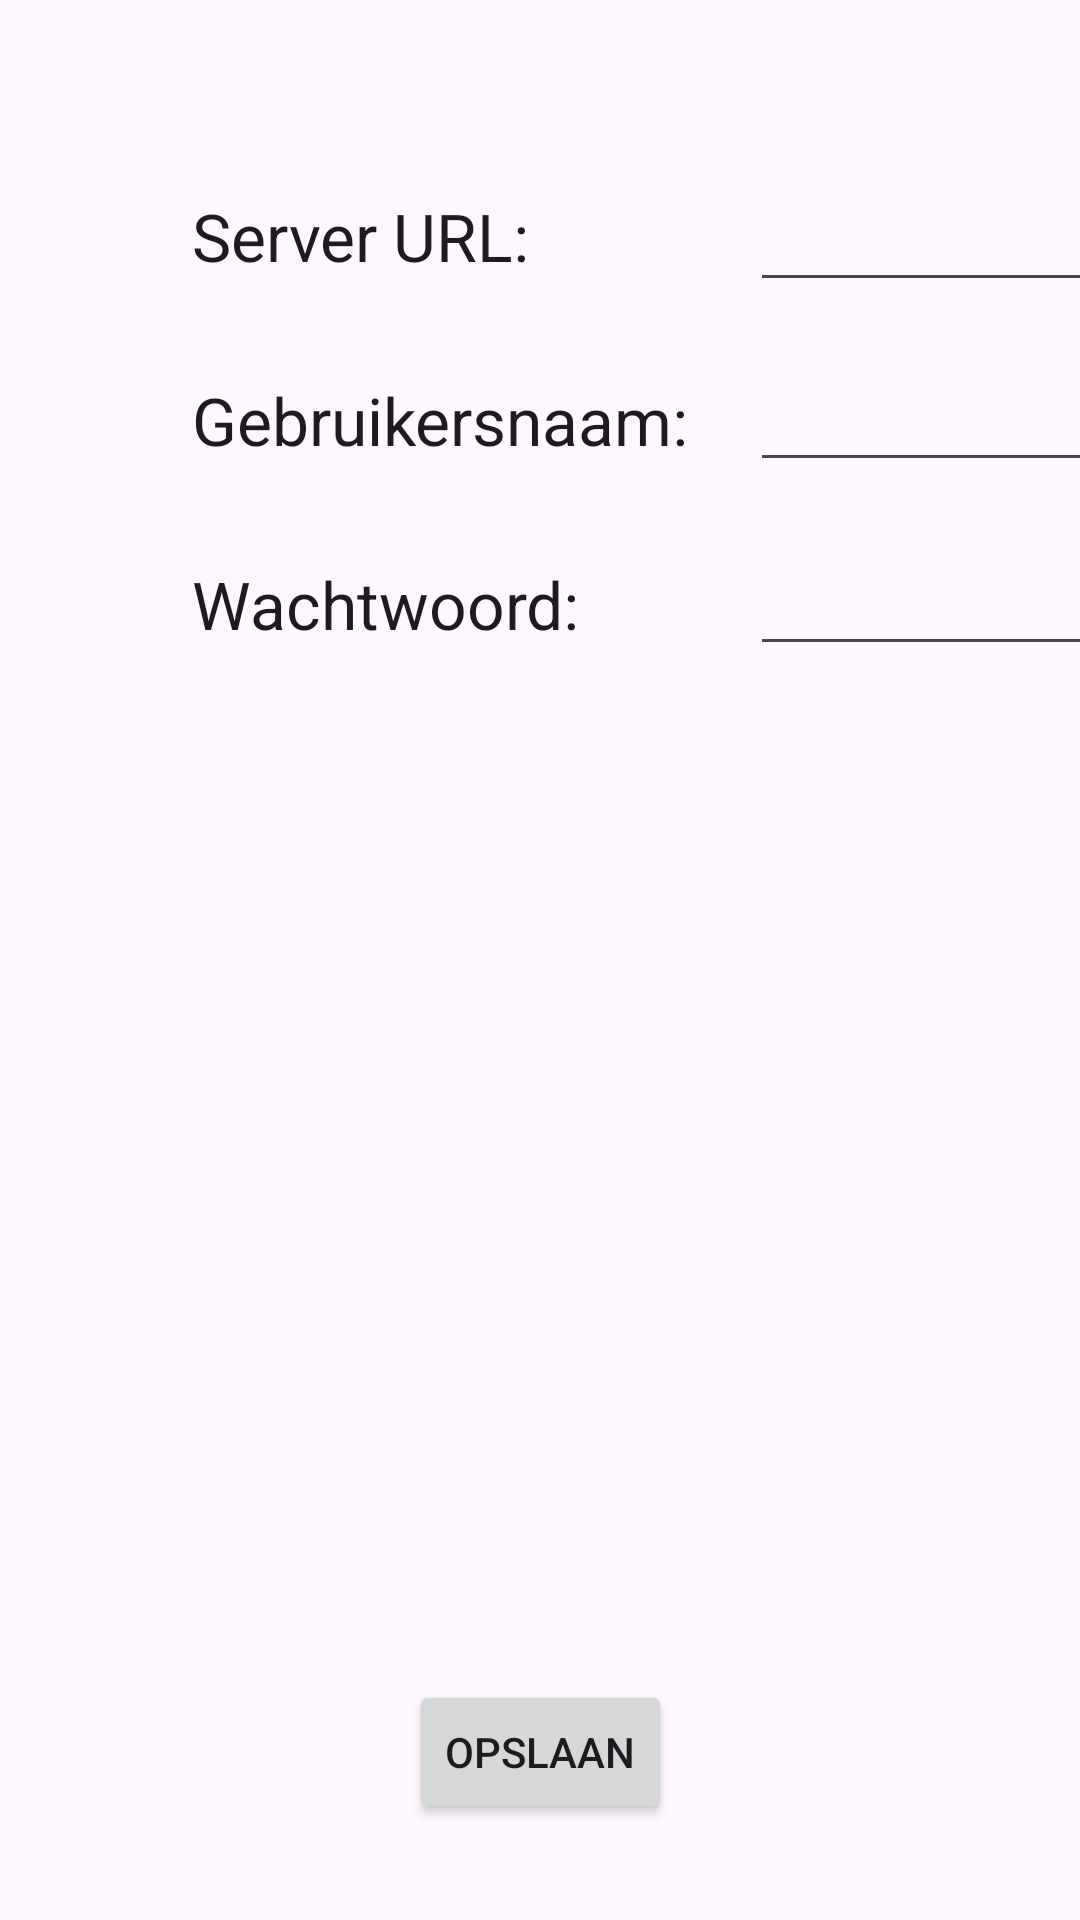

Write the Android layout XML for this screen, with the resource values it uses.
<!-- AndroidManifest.xml: application theme Theme.RepairProtocol -->
<!-- res/layout/activity_settings.xml -->
<?xml version="1.0" encoding="utf-8"?>
<androidx.constraintlayout.widget.ConstraintLayout xmlns:android="http://schemas.android.com/apk/res/android"
    xmlns:app="http://schemas.android.com/apk/res-auto"
    xmlns:tools="http://schemas.android.com/tools"
    android:layout_width="match_parent"
    android:layout_height="match_parent"
    tools:context=".SettingsActivity">

    <EditText
        android:id="@+id/txtPassword"
        android:layout_width="500dp"
        android:layout_height="wrap_content"
        android:autoText="false"
        android:ems="10"
        android:inputType="text"
        app:layout_constraintBottom_toBottomOf="@+id/textView5"
        app:layout_constraintStart_toStartOf="@+id/txtUsername"
        app:layout_constraintTop_toTopOf="@+id/textView5" />

    <TextView
        android:id="@+id/textView3"
        android:layout_width="wrap_content"
        android:layout_height="wrap_content"
        android:layout_marginStart="64dp"
        android:layout_marginTop="64dp"
        android:text="Server URL:"
        android:textAppearance="@style/TextAppearance.AppCompat.Large"
        app:layout_constraintStart_toStartOf="parent"
        app:layout_constraintTop_toTopOf="parent" />

    <TextView
        android:id="@+id/textView4"
        android:layout_width="wrap_content"
        android:layout_height="wrap_content"
        android:layout_marginStart="64dp"
        android:layout_marginTop="32dp"
        android:text="Gebruikersnaam:"
        android:textAppearance="@style/TextAppearance.AppCompat.Large"
        app:layout_constraintStart_toStartOf="parent"
        app:layout_constraintTop_toBottomOf="@+id/textView3" />

    <TextView
        android:id="@+id/textView5"
        android:layout_width="wrap_content"
        android:layout_height="wrap_content"
        android:layout_marginStart="64dp"
        android:layout_marginTop="32dp"
        android:text="Wachtwoord:"
        android:textAppearance="@style/TextAppearance.AppCompat.Large"
        app:layout_constraintStart_toStartOf="parent"
        app:layout_constraintTop_toBottomOf="@+id/textView4" />

    <EditText
        android:id="@+id/txtServerPath"
        android:layout_width="500dp"
        android:layout_height="44dp"
        android:layout_marginStart="250dp"
        android:autoText="false"
        android:ems="10"
        android:inputType="text"
        app:layout_constraintBottom_toBottomOf="@+id/textView3"
        app:layout_constraintStart_toStartOf="parent"
        app:layout_constraintTop_toTopOf="@+id/textView3" />

    <EditText
        android:id="@+id/txtUsername"
        android:layout_width="500dp"
        android:layout_height="wrap_content"
        android:autoText="false"
        android:ems="10"
        android:inputType="text"
        app:layout_constraintBottom_toBottomOf="@+id/textView4"
        app:layout_constraintStart_toStartOf="@+id/txtServerPath"
        app:layout_constraintTop_toTopOf="@+id/textView4" />

    <Button
        android:id="@+id/buttonSave"
        style="@style/Widget.AppCompat.Button.Small"
        android:layout_width="wrap_content"
        android:layout_height="wrap_content"
        android:layout_marginBottom="32dp"
        android:text="Opslaan"
        app:layout_constraintBottom_toBottomOf="parent"
        app:layout_constraintEnd_toEndOf="parent"
        app:layout_constraintStart_toStartOf="parent" />

</androidx.constraintlayout.widget.ConstraintLayout>
<!-- resources referenced by this layout -->
<resources>
  <style name="Theme.RepairProtocol" parent="Base.Theme.RepairProtocol" />
  <style name="Base.Theme.RepairProtocol" parent="Theme.Material3.DayNight.NoActionBar">
          
          
      </style>
</resources>
